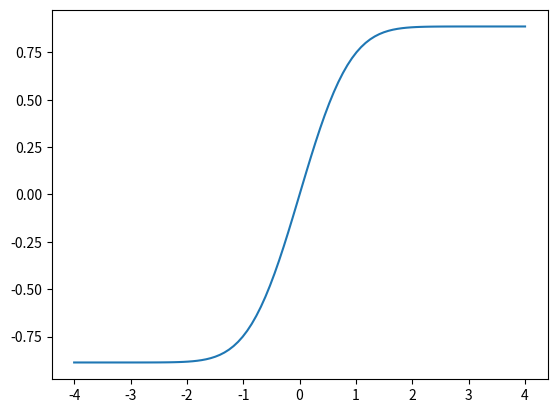

Here is the Python script that generated this plot:
#!/usr/bin/env python
# -*- coding: utf-8 -*-

import math
import matplotlib.pyplot as plt
import numpy as np
from scipy import integrate


def linear_values() -> np.ndarray:
    return np.linspace(-1.3, 2.5, 64)


def coordinate_conversion(cartesian_coordinates: np.ndarray) -> np.ndarray:
    return np.array(
        [
            (math.sqrt(x**2 + y**2), math.atan2(y, x))
            for x, y in cartesian_coordinates
        ]
    )


def find_closest_index(values: np.ndarray, number: float) -> int:
    diff = np.abs(values - number)
    return int(diff.argmin())


def math_func(x):
    return (x**2) * np.sin(1 / (x**2)) + x


def plot_func():
    x = np.linspace(-1, 1, 250)
    y = math_func(x)

    plt.plot(x, y)

    plt.show()


def monte_carlo_pi(sample_count):
    # inspire du corrige (on ne cree pas directement le ndarray)
    points = np.random.random_sample((sample_count, 2))

    inner_points = []
    outer_points = []

    for point in points:
        if (point[0] ** 2 + point[1] ** 2) < 1:
            # inner point
            inner_points.append([point[0], point[1]])
        else:
            outer_points.append([point[0], point[1]])

    inner_array = np.array(inner_points).transpose()
    outer_array = np.array(outer_points).transpose()

    fig = plt.figure()
    ax = fig.add_subplot()

    plt.scatter(
        inner_array[0],
        inner_array[1],
    )

    plt.scatter(
        outer_array[0],
        outer_array[1],
        c="r",
    )

    ax.set_aspect("equal", adjustable="box")

    print(
        f"Ratio: {len(inner_points) / sample_count} ~= pi/3; pi ~= {4 * len(inner_points) / sample_count}"
    )

    plt.show()


def integral_function(x):
    return math.exp(-(x**2))


def compute_integral(start, end):
    return integrate.quad(integral_function, start, end)


if __name__ == "__main__":
    # plot_func()
    # monte_carlo_pi(10000)
    value, err = compute_integral(-np.inf, np.inf)
    print(f"la valeur de l'integrale est: {value:.4f} +/- {err:.4g}")

    x_vals = np.linspace(-4, 4, 100)
    y_vals = np.zeros(100)
    for i in range(100):
        y_vals[i] = compute_integral(0, x_vals[i])[0]

    plt.plot(
        x_vals,
        y_vals,
    )

    plt.show()
